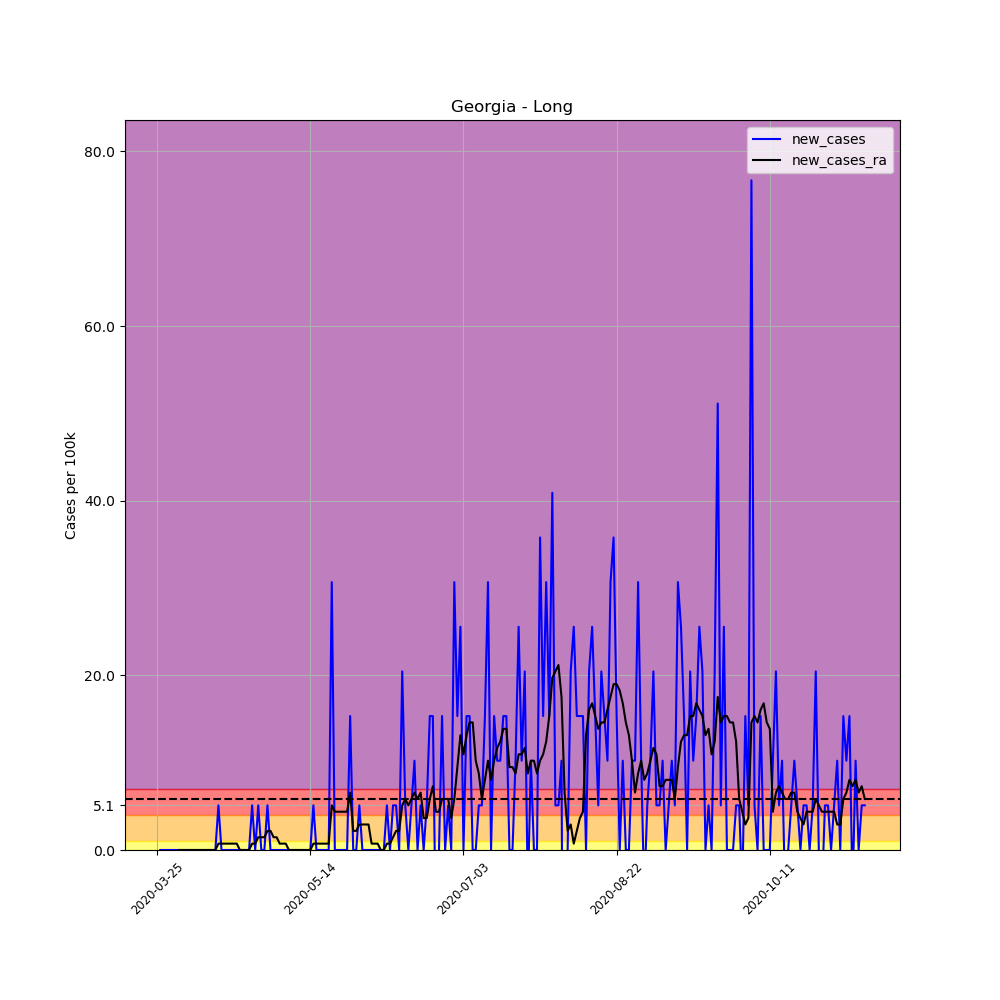

Data behind this chart, as committed beside it:
, date, county, state, fips, cases, deaths, COUNTY, STNAME, CTYNAME, POPESTIMATE2019, per_100k, per_100k_ra, new_cases, new_cases_ra
324307, 2020-03-25, Long, Georgia, 13183, 1, 0, 183, Georgia, Long, 19559, 5.113, , , 
324308, 2020-03-26, Long, Georgia, 13183, 1, 0, 183, Georgia, Long, 19559, 5.113, , 0.0, 
324309, 2020-03-27, Long, Georgia, 13183, 1, 0, 183, Georgia, Long, 19559, 5.113, , 0.0, 
324310, 2020-03-28, Long, Georgia, 13183, 1, 0, 183, Georgia, Long, 19559, 5.113, , 0.0, 
324311, 2020-03-29, Long, Georgia, 13183, 1, 0, 183, Georgia, Long, 19559, 5.113, , 0.0, 
324312, 2020-03-30, Long, Georgia, 13183, 1, 0, 183, Georgia, Long, 19559, 5.113, , 0.0, 
324313, 2020-03-31, Long, Georgia, 13183, 1, 0, 183, Georgia, Long, 19559, 5.113, 5.113, 0.0, 
324314, 2020-04-01, Long, Georgia, 13183, 1, 0, 183, Georgia, Long, 19559, 5.113, 5.113, 0.0, 0.0
324315, 2020-04-02, Long, Georgia, 13183, 1, 0, 183, Georgia, Long, 19559, 5.113, 5.113, 0.0, 0.0
324316, 2020-04-03, Long, Georgia, 13183, 1, 0, 183, Georgia, Long, 19559, 5.113, 5.113, 0.0, 0.0
324317, 2020-04-04, Long, Georgia, 13183, 1, 0, 183, Georgia, Long, 19559, 5.113, 5.113, 0.0, 0.0
324318, 2020-04-05, Long, Georgia, 13183, 1, 0, 183, Georgia, Long, 19559, 5.113, 5.113, 0.0, 0.0
324319, 2020-04-06, Long, Georgia, 13183, 1, 0, 183, Georgia, Long, 19559, 5.113, 5.113, 0.0, 0.0
324320, 2020-04-07, Long, Georgia, 13183, 1, 0, 183, Georgia, Long, 19559, 5.113, 5.113, 0.0, 0.0
324321, 2020-04-08, Long, Georgia, 13183, 1, 0, 183, Georgia, Long, 19559, 5.113, 5.113, 0.0, 0.0
324322, 2020-04-09, Long, Georgia, 13183, 1, 0, 183, Georgia, Long, 19559, 5.113, 5.113, 0.0, 0.0
324323, 2020-04-10, Long, Georgia, 13183, 1, 0, 183, Georgia, Long, 19559, 5.113, 5.113, 0.0, 0.0
324324, 2020-04-11, Long, Georgia, 13183, 1, 0, 183, Georgia, Long, 19559, 5.113, 5.113, 0.0, 0.0
324325, 2020-04-12, Long, Georgia, 13183, 1, 0, 183, Georgia, Long, 19559, 5.113, 5.113, 0.0, 0.0
324326, 2020-04-13, Long, Georgia, 13183, 1, 0, 183, Georgia, Long, 19559, 5.113, 5.113, 0.0, 0.0
324327, 2020-04-14, Long, Georgia, 13183, 2, 0, 183, Georgia, Long, 19559, 10.23, 5.843, 5.113, 0.7304
324328, 2020-04-15, Long, Georgia, 13183, 2, 0, 183, Georgia, Long, 19559, 10.23, 6.574, 0.0, 0.7304
324329, 2020-04-16, Long, Georgia, 13183, 2, 0, 183, Georgia, Long, 19559, 10.23, 7.304, 0.0, 0.7304
324330, 2020-04-17, Long, Georgia, 13183, 2, 0, 183, Georgia, Long, 19559, 10.23, 8.034, 0.0, 0.7304
324331, 2020-04-18, Long, Georgia, 13183, 2, 0, 183, Georgia, Long, 19559, 10.23, 8.765, 0.0, 0.7304
324332, 2020-04-19, Long, Georgia, 13183, 2, 0, 183, Georgia, Long, 19559, 10.23, 9.495, 0.0, 0.7304
324333, 2020-04-20, Long, Georgia, 13183, 2, 0, 183, Georgia, Long, 19559, 10.23, 10.23, 0.0, 0.7304
324334, 2020-04-21, Long, Georgia, 13183, 2, 0, 183, Georgia, Long, 19559, 10.23, 10.23, 0.0, 0.0
324335, 2020-04-22, Long, Georgia, 13183, 2, 0, 183, Georgia, Long, 19559, 10.23, 10.23, 0.0, 0.0
324336, 2020-04-23, Long, Georgia, 13183, 2, 0, 183, Georgia, Long, 19559, 10.23, 10.23, 0.0, 0.0
324337, 2020-04-24, Long, Georgia, 13183, 2, 0, 183, Georgia, Long, 19559, 10.23, 10.23, 0.0, 0.0
324338, 2020-04-25, Long, Georgia, 13183, 3, 0, 183, Georgia, Long, 19559, 15.34, 10.96, 5.113, 0.7304
324339, 2020-04-26, Long, Georgia, 13183, 3, 0, 183, Georgia, Long, 19559, 15.34, 11.69, 0.0, 0.7304
324340, 2020-04-27, Long, Georgia, 13183, 4, 0, 183, Georgia, Long, 19559, 20.45, 13.15, 5.113, 1.461
324341, 2020-04-28, Long, Georgia, 13183, 4, 0, 183, Georgia, Long, 19559, 20.45, 14.61, 0.0, 1.461
324342, 2020-04-29, Long, Georgia, 13183, 4, 0, 183, Georgia, Long, 19559, 20.45, 16.07, 0.0, 1.461
324343, 2020-04-30, Long, Georgia, 13183, 5, 0, 183, Georgia, Long, 19559, 25.56, 18.26, 5.113, 2.191
324344, 2020-05-01, Long, Georgia, 13183, 5, 0, 183, Georgia, Long, 19559, 25.56, 20.45, 0.0, 2.191
324345, 2020-05-02, Long, Georgia, 13183, 5, 0, 183, Georgia, Long, 19559, 25.56, 21.91, 0.0, 1.461
324346, 2020-05-03, Long, Georgia, 13183, 5, 0, 183, Georgia, Long, 19559, 25.56, 23.37, 0.0, 1.461
324347, 2020-05-04, Long, Georgia, 13183, 5, 0, 183, Georgia, Long, 19559, 25.56, 24.1, 0.0, 0.7304
324348, 2020-05-05, Long, Georgia, 13183, 5, 0, 183, Georgia, Long, 19559, 25.56, 24.83, 0.0, 0.7304
324349, 2020-05-06, Long, Georgia, 13183, 5, 0, 183, Georgia, Long, 19559, 25.56, 25.56, 0.0, 0.7304
324350, 2020-05-07, Long, Georgia, 13183, 5, 0, 183, Georgia, Long, 19559, 25.56, 25.56, 0.0, 0.0
324351, 2020-05-08, Long, Georgia, 13183, 5, 0, 183, Georgia, Long, 19559, 25.56, 25.56, 0.0, 0.0
324352, 2020-05-09, Long, Georgia, 13183, 5, 0, 183, Georgia, Long, 19559, 25.56, 25.56, 0.0, 0.0
324353, 2020-05-10, Long, Georgia, 13183, 5, 0, 183, Georgia, Long, 19559, 25.56, 25.56, 0.0, 0.0
324354, 2020-05-11, Long, Georgia, 13183, 5, 0, 183, Georgia, Long, 19559, 25.56, 25.56, 0.0, 0.0
324355, 2020-05-12, Long, Georgia, 13183, 5, 0, 183, Georgia, Long, 19559, 25.56, 25.56, 0.0, 0.0
324356, 2020-05-13, Long, Georgia, 13183, 5, 0, 183, Georgia, Long, 19559, 25.56, 25.56, 0.0, 0.0
324357, 2020-05-14, Long, Georgia, 13183, 5, 0, 183, Georgia, Long, 19559, 25.56, 25.56, 0.0, 0.0
324358, 2020-05-15, Long, Georgia, 13183, 6, 0, 183, Georgia, Long, 19559, 30.68, 26.29, 5.113, 0.7304
324359, 2020-05-16, Long, Georgia, 13183, 6, 0, 183, Georgia, Long, 19559, 30.68, 27.02, 0.0, 0.7304
324360, 2020-05-17, Long, Georgia, 13183, 6, 0, 183, Georgia, Long, 19559, 30.68, 27.75, 0.0, 0.7304
324361, 2020-05-18, Long, Georgia, 13183, 6, 0, 183, Georgia, Long, 19559, 30.68, 28.49, 0.0, 0.7304
324362, 2020-05-19, Long, Georgia, 13183, 6, 0, 183, Georgia, Long, 19559, 30.68, 29.22, 0.0, 0.7304
324363, 2020-05-20, Long, Georgia, 13183, 6, 0, 183, Georgia, Long, 19559, 30.68, 29.95, 0.0, 0.7304
324364, 2020-05-21, Long, Georgia, 13183, 12, 1, 183, Georgia, Long, 19559, 61.35, 35.06, 30.68, 5.113
324365, 2020-05-22, Long, Georgia, 13183, 12, 1, 183, Georgia, Long, 19559, 61.35, 39.44, 0.0, 4.382
324366, 2020-05-23, Long, Georgia, 13183, 12, 1, 183, Georgia, Long, 19559, 61.35, 43.82, 0.0, 4.382
... 172 more rows
